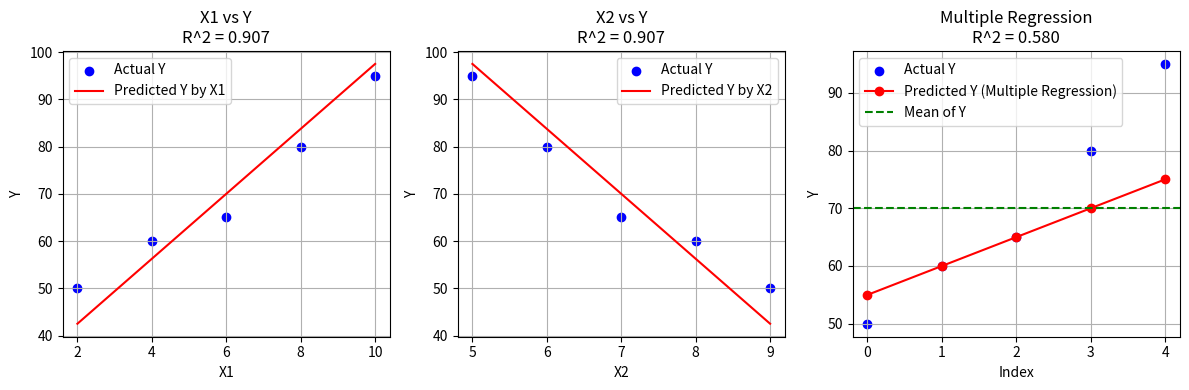

The script that saved this image:
import numpy as np
import matplotlib.pyplot as plt

# 데이터
X1 = np.array([2, 4, 6, 8, 10])
X2 = np.array([9, 8, 7, 6, 5])
Y = np.array([50, 60, 65, 80, 95])

# 다중회귀 계수
b0 = 20
b1 = 4
b2 = 3

# 예측값 계산 (다중회귀)
Y_hat = b0 + b1 * X1 + b2 * X2

# Y 평균
Y_mean = np.mean(Y)

# 잔차 제곱합 (다중회귀)
SS_res = np.sum((Y - Y_hat) ** 2)
# 총 제곱합
SS_tot = np.sum((Y - Y_mean) ** 2)
# 결정계수 다중회귀
R_squared = 1 - SS_res / SS_tot

# ----- X1과 Y의 단순 회귀 R^2 계산 -----
b1_only = np.cov(X1, Y)[0,1] / np.var(X1)  # 단순 선형회귀 기울기
b0_only = np.mean(Y) - b1_only * np.mean(X1)
Y_hat_X1 = b0_only + b1_only * X1
SS_res_X1 = np.sum((Y - Y_hat_X1) ** 2)
R_squared_X1 = 1 - SS_res_X1 / SS_tot

# ----- X2와 Y의 단순 회귀 R^2 계산 -----
b2_only = np.cov(X2, Y)[0,1] / np.var(X2)  # 단순 선형회귀 기울기
b0_only = np.mean(Y) - b2_only * np.mean(X2)
Y_hat_X2 = b0_only + b2_only * X2
SS_res_X2 = np.sum((Y - Y_hat_X2) ** 2)
R_squared_X2 = 1 - SS_res_X2 / SS_tot

# 결과 출력
print(f"다중회귀 R^2 = {R_squared:.4f}")
print(f"X1과 Y 단순회귀 R^2 = {R_squared_X1:.4f}")
print(f"X2과 Y 단순회귀 R^2 = {R_squared_X2:.4f}")

# 시각화
plt.figure(figsize=(12,4))

plt.subplot(1,3,1)
plt.scatter(X1, Y, color='blue', label='Actual Y')
plt.plot(X1, Y_hat_X1, color='red', label='Predicted Y by X1')
plt.title(f'X1 vs Y\nR^2 = {R_squared_X1:.3f}')
plt.xlabel('X1')
plt.ylabel('Y')
plt.legend()
plt.grid(True)

plt.subplot(1,3,2)
plt.scatter(X2, Y, color='blue', label='Actual Y')
plt.plot(X2, Y_hat_X2, color='red', label='Predicted Y by X2')
plt.title(f'X2 vs Y\nR^2 = {R_squared_X2:.3f}')
plt.xlabel('X2')
plt.ylabel('Y')
plt.legend()
plt.grid(True)

plt.subplot(1,3,3)
plt.scatter(range(len(Y)), Y, color='blue', label='Actual Y')
plt.plot(range(len(Y)), Y_hat, color='red', marker='o', linestyle='-', label='Predicted Y (Multiple Regression)')
plt.axhline(Y_mean, color='green', linestyle='--', label='Mean of Y')
plt.title(f'Multiple Regression\nR^2 = {R_squared:.3f}')
plt.xlabel('Index')
plt.ylabel('Y')
plt.legend()
plt.grid(True)

plt.tight_layout()
plt.show()
